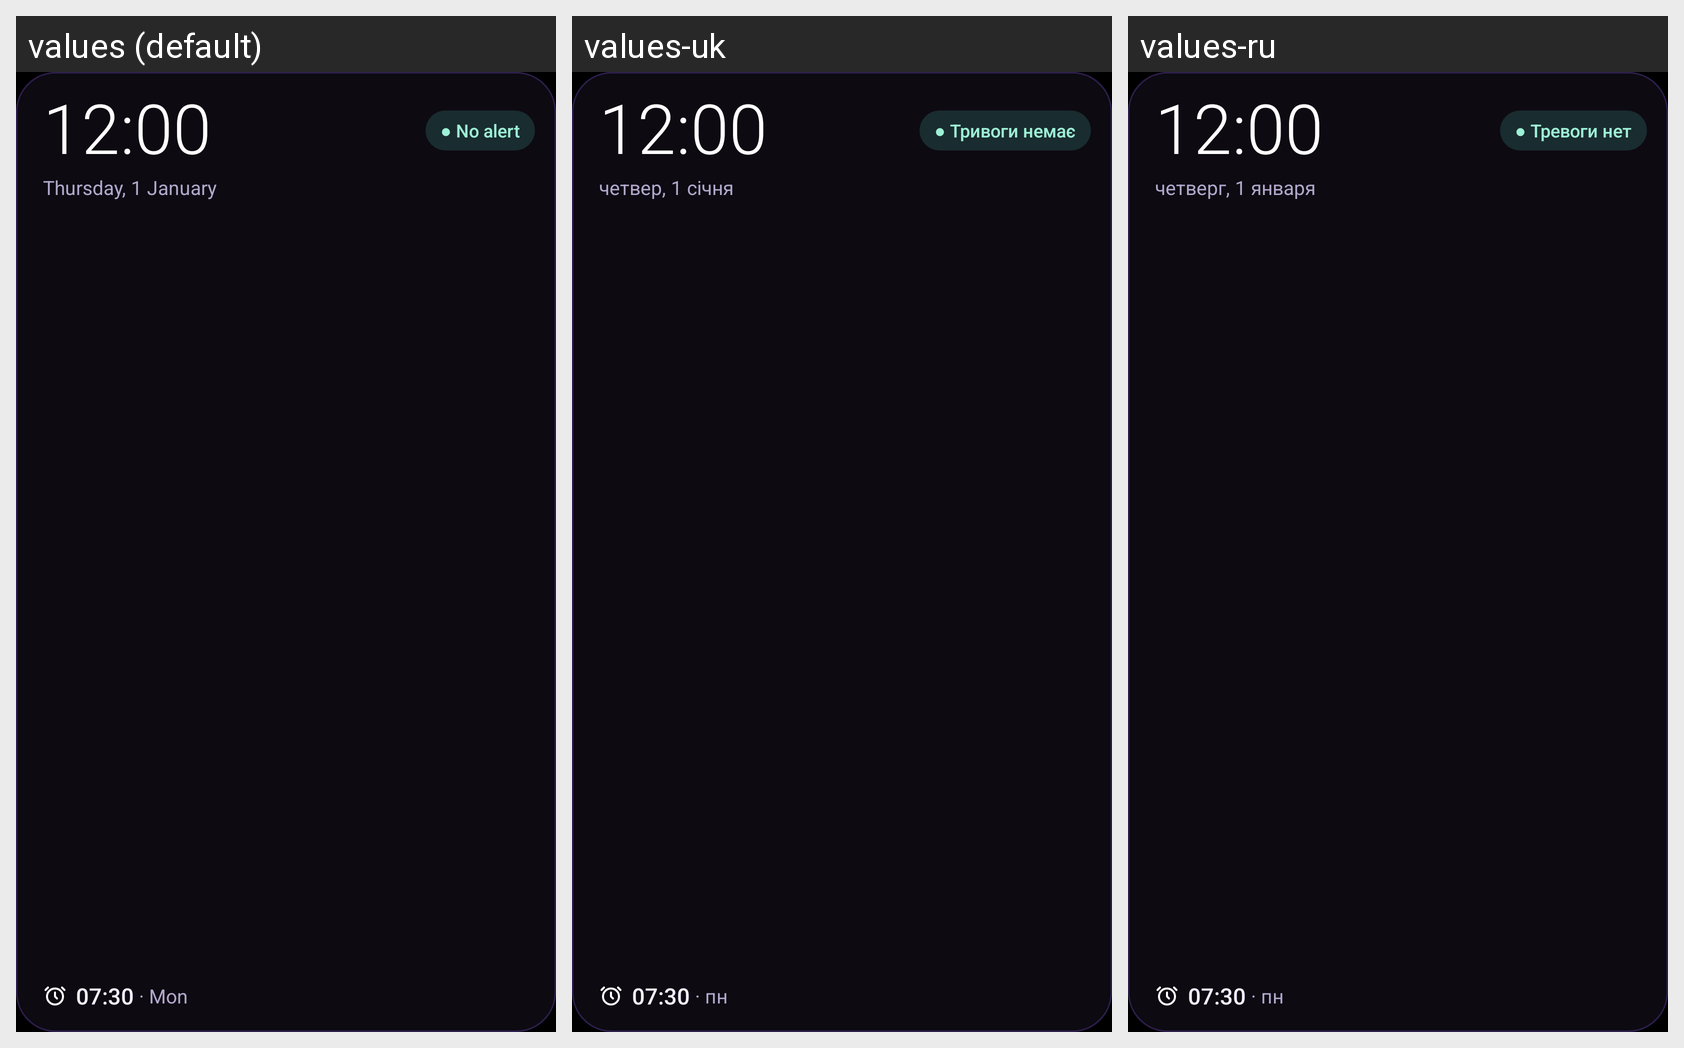

This grid shows one Android layout under several languages. Give, for every string resource on the screen, its name, the default text and each shown locale's text.
Android screen res/layout/widget_clock.xml rendered under 3 locales, left to right: values (default), values-uk, values-ru. Device: Nexus 5 (rendered at 1080×1920; each locale shown at half size, 540×960, under a caption strip naming it); theme Theme.Otboi.
Strings drawn on this screen, with the default value and each locale's value (text and hints the layout hard-codes, and strings that could not be matched under every locale, appear in the picture but are not listed):

widget_preview_status
  values: ● No alert
  values-uk: ● Тривоги немає
  values-ru: ● Тревоги нет

widget_preview_day
  values:  · Mon
  values-uk:  · пн
  values-ru:  · пн
